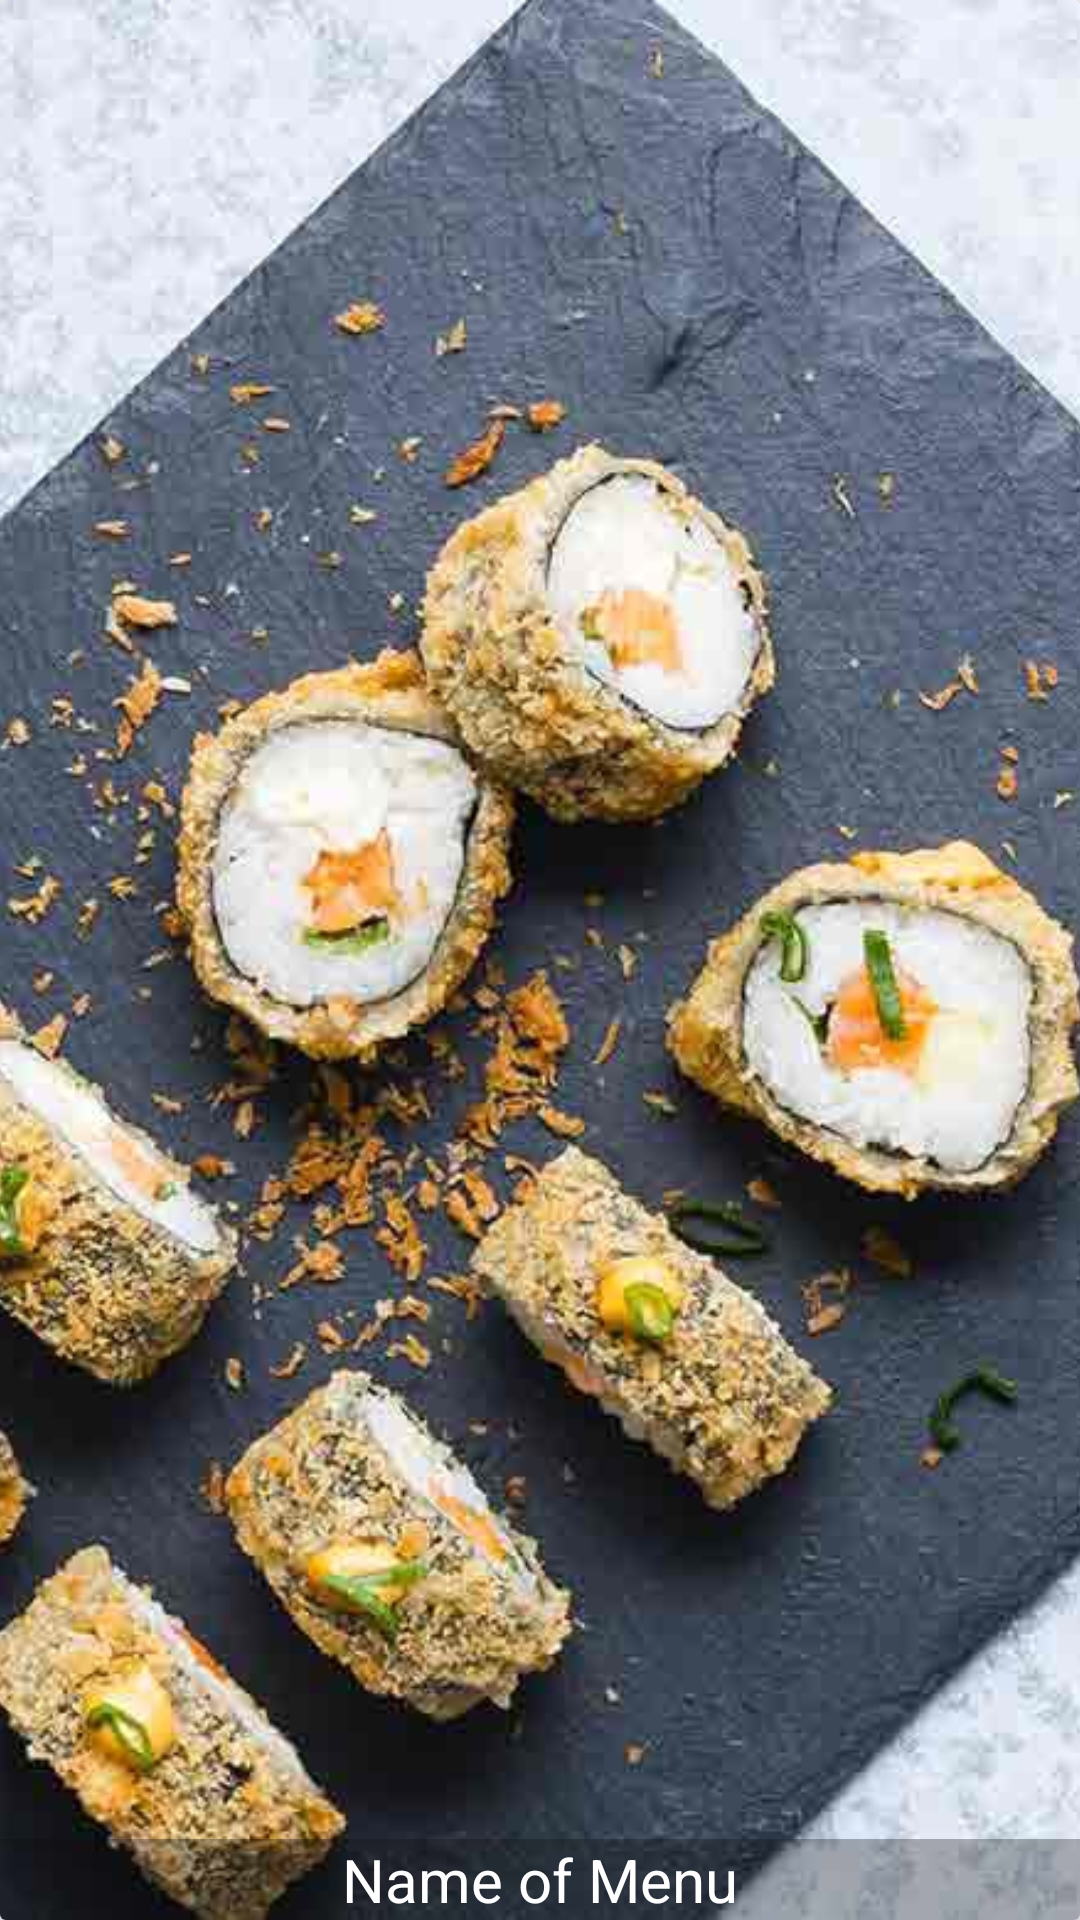

Reconstruct the res/layout file that produces this screen, plus the resources it refers to.
<!-- AndroidManifest.xml: application theme AppTheme -->
<!-- res/layout/menu_item.xml -->
<?xml version="1.0" encoding="utf-8"?>
<android.support.v7.widget.CardView xmlns:android="http://schemas.android.com/apk/res/android"
    xmlns:app="http://schemas.android.com/apk/res-auto"
    android:layout_width="match_parent"
    android:layout_height="200dp"
    app:cardElevation="4dp">

    <RelativeLayout
        android:layout_width="match_parent"
        android:layout_height="match_parent">

        <ImageView
            android:id="@+id/menu_image"
            android:layout_width="match_parent"
            android:layout_height="match_parent"
            android:scaleType="centerCrop"
            android:src="@drawable/category_1"/>

        <TextView
            android:id="@+id/menu_name"
            android:layout_width="match_parent"
            android:layout_height="wrap_content"
            android:layout_alignParentBottom="true"
            android:background="@color/menu_title"
            android:gravity="center"
            android:text="Name of Menu"
            android:textColor="@android:color/white"
            android:textSize="20sp" />
    </RelativeLayout>

</android.support.v7.widget.CardView>
<!-- resources referenced by this layout -->
<resources>
  <color name="menu_title">#4f0e0d0e</color>
  <!-- drawable category_1: jpg bitmap (drawable, 514017 bytes) -->
  <style name="AppTheme" parent="Theme.AppCompat.Light.DarkActionBar">
          
          <item name="colorPrimary">@color/colorPrimary</item>
          <item name="colorPrimaryDark">@color/colorPrimaryDark</item>
          <item name="colorAccent">@color/colorAccent</item>
      </style>
  <color name="colorPrimary">#3F51B5</color>
  <color name="colorPrimaryDark">#303F9F</color>
  <color name="colorAccent">#FF4081</color>
</resources>
